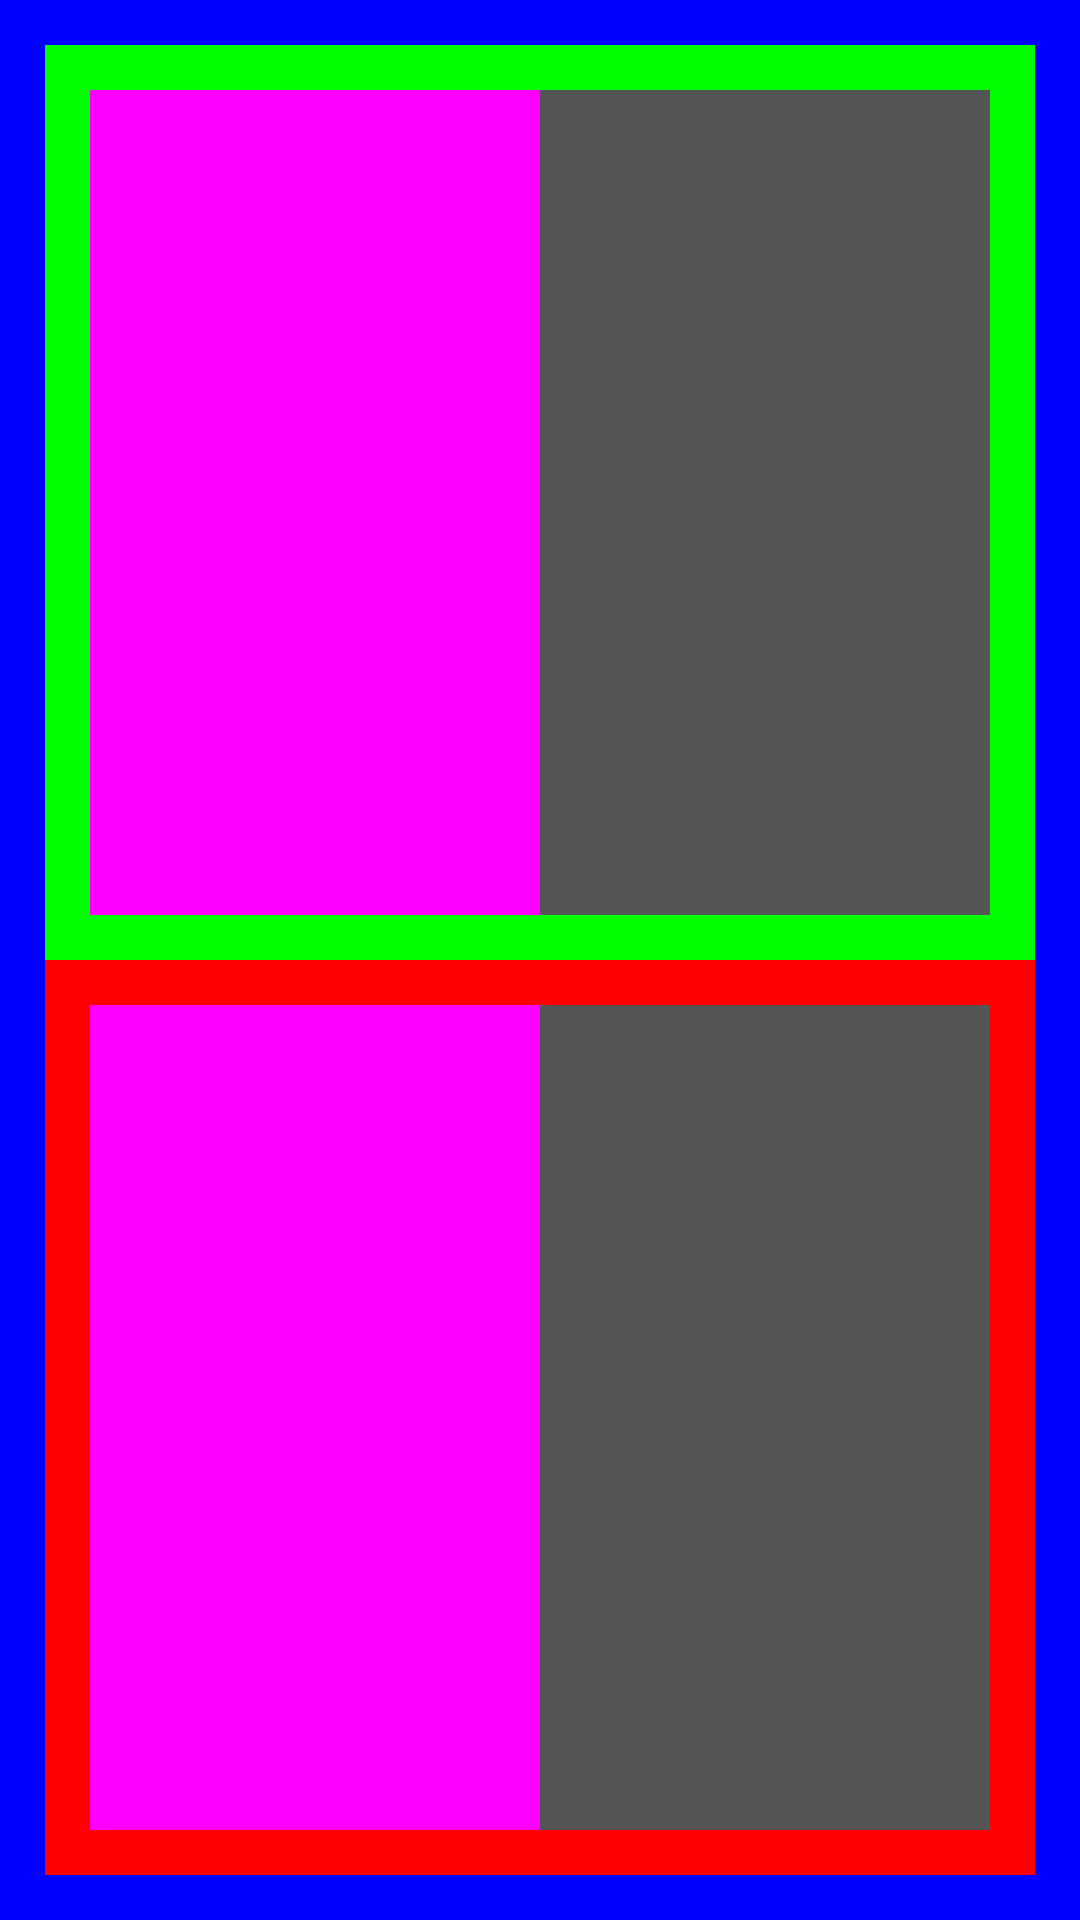

Here is an Android app screen rendered from its layout file. Give the layout XML and the strings, colors and styles it references.
<!-- AndroidManifest.xml: application theme Theme.AppLayout -->
<!-- res/layout/activity_main.xml -->
<?xml version="1.0" encoding="utf-8"?>
<LinearLayout xmlns:android="http://schemas.android.com/apk/res/android"
    xmlns:app="http://schemas.android.com/apk/res-auto"
    xmlns:tools="http://schemas.android.com/tools"
    android:layout_width="match_parent"
    android:layout_height="match_parent"
    android:background="#00F"
    android:padding="15dp"
    android:orientation="vertical"
    tools:context=".MainActivity">

    <LinearLayout
        android:layout_width="match_parent"
        android:layout_height="0dp"
        android:layout_weight="1"
        android:padding="15dp"
        android:background="#0f0">

        <LinearLayout
            android:layout_width="0dp"
            android:layout_height="match_parent"
            android:layout_weight="1"
            android:background="#f0f">
        </LinearLayout>

        <LinearLayout
            android:layout_width="0dp"
            android:layout_height="match_parent"
            android:layout_weight="1"
            android:background="#555">
        </LinearLayout>

    </LinearLayout>

    <LinearLayout
        android:layout_width="match_parent"
        android:layout_height="0dp"
        android:layout_weight="1"
        android:padding="15dp"
        android:background="#f00">

        <LinearLayout
            android:layout_width="0dp"
            android:layout_height="match_parent"
            android:layout_weight="1"
            android:background="#f0f">
        </LinearLayout>

        <LinearLayout
            android:layout_width="0dp"
            android:layout_height="match_parent"
            android:layout_weight="1"
            android:background="#555">
        </LinearLayout>

    </LinearLayout>

</LinearLayout>
<!-- resources referenced by this layout -->
<resources>
  <style name="Theme.AppLayout" parent="Theme.MaterialComponents.DayNight.DarkActionBar">
          
          <item name="colorPrimary">@color/purple_500</item>
          <item name="colorPrimaryVariant">@color/purple_700</item>
          <item name="colorOnPrimary">@color/white</item>
          
          <item name="colorSecondary">@color/teal_200</item>
          <item name="colorSecondaryVariant">@color/teal_700</item>
          <item name="colorOnSecondary">@color/black</item>
          
          <item name="android:statusBarColor" tools:targetApi="l">?attr/colorPrimaryVariant</item>
          
      </style>
  <!-- not gathered from this repository: default colours our renderer supplied (Android Studio template values) -->
  <color name="purple_500">#FF6200EE</color>
  <color name="purple_700">#FF3700B3</color>
  <color name="teal_200">#FF03DAC5</color>
  <color name="teal_700">#FF018786</color>
  <color name="black">#FF000000</color>
  <color name="white">#FFFFFFFF</color>
</resources>
